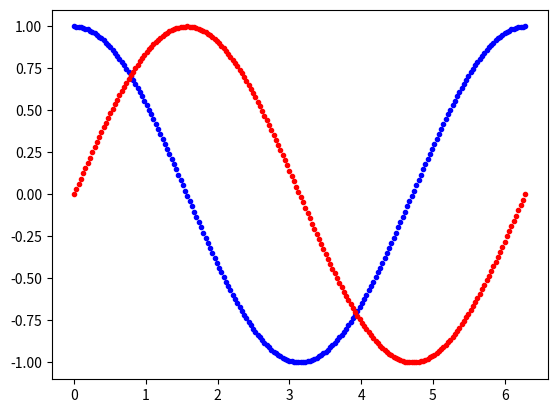

Generate this figure with matplotlib:
import numpy as np
import matplotlib.pyplot as plt

t_max = 2 * np.pi
times = np.linspace(0, t_max, 200)
volt1 = np.cos(times)
volt2 = np.sin(times)
plt.plot(times, volt1, "b.")
plt.plot(times, volt2, "r.")
plt.show()


# voltages = np.exp(times * 1j)

# plt.figure()
# plt.plot(times, voltages.real, "b.")
# plt.plot(times, voltages.imag, "r.")
# plt.figure()
# plt.show()